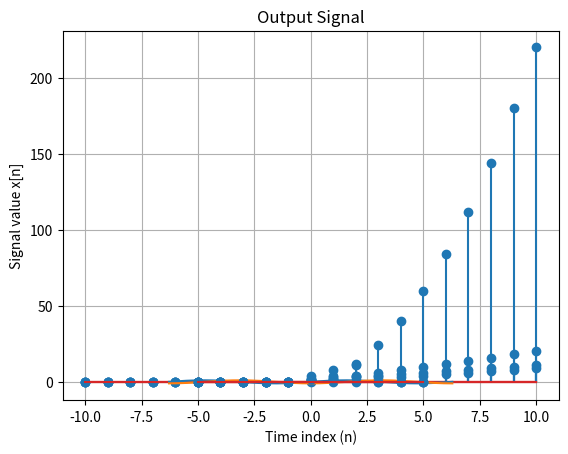

Recreate this plot in Python.
import numpy as np
import matplotlib.pyplot as plt

class DiscreteSignal:
    def __init__(self, INF):
        self.INF = INF
        self.values = np.zeros(2 * INF + 1)  # Signal values are initialized to zero

    def set_value_at_time(self, time, value):
        index = time + self.INF  # Shift time to handle negative indices
        if 0 <= index < len(self.values):
            self.values[index] = value
        # else:
        #     raise ValueError("Time index is out of range.")

    def shift_signal(self, shift):
        # """Return a new signal instance with a shifted signal x[n - shift]."""
        new_signal = DiscreteSignal(self.INF)
        for i in range(-self.INF, self.INF + 1):
            index = i+shift
            if -self.INF <= index <= self.INF:
                new_signal.set_value_at_time(i, self.values[index + self.INF])
        return new_signal

    def add(self, other):
        # """Add two discrete signals and return the result."""
        if len(self.values) != len(other.values):
            raise ValueError("Signals must have the same length.")
        new_signal = DiscreteSignal(self.INF)
        new_signal.values = self.values + other.values
        return new_signal

    def multiply(self, other):
        # """Multiply two discrete signals element-wise and return the result."""
        if len(self.values) != len(other.values):
            raise ValueError("Signals must have the same length.")
        new_signal = DiscreteSignal(self.INF)
        new_signal.values = self.values * other.values
        return new_signal

    def multiply_const_factor(self, scaler):
        # """Multiply the signal by a constant factor and return the result."""
        new_signal = DiscreteSignal(self.INF)
        new_signal.values = self.values * scaler
        return new_signal

    def plot(self,title="Discrete Signal"):
        time = np.arange(-self.INF, self.INF + 1)
        plt.stem(time, self.values)
        plt.title(title)
        plt.xlabel('Time index (n)')
        plt.ylabel('Signal value x[n]')
        plt.grid(True)
        plt.show()
def main():
    signal = DiscreteSignal(10)
    for i in range(-10, 11):
        signal.set_value_at_time(abs(i), i+1)
    signal.plot()
    shifted_signal = signal.shift_signal(-2)
    shifted_signal.plot()
    added_signal = signal.add(shifted_signal)
    added_signal.plot()
    multiplied_signal = signal.multiply(added_signal)
    multiplied_signal.plot()
if __name__ == "__main__":
    main()


import numpy as np
import matplotlib.pyplot as plt

class ContinuousTimeSignal:
    def __init__(self,func):
        self.func = func
    def shift(self,shift):
        new_signal = lambda t:self.func(t-shift)
        return ContinuousTimeSignal(new_signal)
    def add(self,other):
        new_signal = lambda t:self.func(t)+other.func(t)
        return ContinuousTimeSignal(new_signal)
    def multiply(self,other):
        new_signal = lambda t:self.func(t)*other.func(t)
        return ContinuousTimeSignal(new_signal)
    def multiply_const_factor(self,scaler):
        new_signal = lambda t:self.func(t)*scaler
        return ContinuousTimeSignal(new_signal)
    def plot(self, t_min, t_max,title="Continous Time Signal"):
        t = np.linspace(t_min, t_max, 1000)  # Generate time values
        y = self.func(t)  # Get the signal values over the time range
        plt.plot(t, y)
        plt.title(title)
        plt.xlabel('Time (t)')
        plt.ylabel('Signal value x(t)')
        plt.grid(True)
        plt.show()
def main():
    func_sin = lambda t:np.sin(t)
    ContinuousTimeSignal_sin = ContinuousTimeSignal(func_sin)
    ContinuousTimeSignal_sin.plot(-2*np.pi,2*np.pi)
    ContinuousTimeSignal_sin_shifted = ContinuousTimeSignal_sin.shift(np.pi/2)
    ContinuousTimeSignal_sin_shifted.plot(-2*np.pi,2*np.pi)
if __name__ == "__main__":
    main()

import numpy as np
import matplotlib.pyplot as plt
class DiscreteSignal:
    def __init__(self, INF):
        self.INF = INF
        self.values = np.zeros(2 * INF + 1)  # Signal values are initialized to zero

    def set_value_at_time(self, time, value):
        index = time + self.INF  # Shift time to handle negative indices
        if 0 <= index < len(self.values):
            self.values[index] = value
        # else:
        #     raise ValueError("Time index is out of range.")

    def shift_signal(self, shift):
        # """Return a new signal instance with a shifted signal x[n - shift]."""
        new_signal = DiscreteSignal(self.INF)
        for i in range(-self.INF, self.INF + 1):
            index = i+shift
            if -self.INF <= index <= self.INF:
                new_signal.set_value_at_time(i, self.values[index + self.INF])
        return new_signal

    def add(self, other):
        # """Add two discrete signals and return the result."""
        if len(self.values) != len(other.values):
            raise ValueError("Signals must have the same length.")
        new_signal = DiscreteSignal(self.INF)
        new_signal.values = self.values + other.values
        return new_signal

    def multiply(self, other):
        # """Multiply two discrete signals element-wise and return the result."""
        if len(self.values) != len(other.values):
            raise ValueError("Signals must have the same length.")
        new_signal = DiscreteSignal(self.INF)
        new_signal.values = self.values * other.values
        return new_signal

    def multiply_const_factor(self, scaler):
        # """Multiply the signal by a constant factor and return the result."""
        new_signal = DiscreteSignal(self.INF)
        new_signal.values = self.values * scaler
        return new_signal

    def plot(self,title="Discrete Signal"):
        time = np.arange(-self.INF, self.INF + 1)
        plt.stem(time, self.values)
        plt.title(title)
        plt.xlabel('Time index (n)')
        plt.ylabel('Signal value x[n]')
        plt.grid(True)
        plt.show()


class DiscreteLTI:
    def __init__(self,impulse_response):
        self.impulse_response = impulse_response
    def linear_combination_of_impulses(self,input_signal):
        impulses = []
        coefficients = []
        for n,value in enumerate(input_signal.values):
            # if value!=0:
            impulse = DiscreteSignal(input_signal.INF)
            impulse.set_value_at_time(n-input_signal.INF,value!=0)
            # impulse.plot()
            impulses.append(impulse)
            coefficients.append(value)
        return impulses,coefficients
    
    def output(self,input_signal):
        impulses,coefficients = self.linear_combination_of_impulses(input_signal)
        output_signal = DiscreteSignal(input_signal.INF)
        for i ,impulse in enumerate(impulses):
            shifted_impulse = self.impulse_response.shift_signal(input_signal.INF-i)
            output_signal = output_signal.add(shifted_impulse.multiply_const_factor(coefficients[i]))
            # if i >=5:
            #     shifted_impulse.multiply_const_factor(coefficients[i]).plot()
                # output_signal.plot()
        return output_signal
def main():
    impulse_response = DiscreteSignal(5)
    impulse_response.set_value_at_time(0,2)
    impulse_response.set_value_at_time(1,1)
    impulse_response.plot("Impulse Response")
    lti = DiscreteLTI(impulse_response)
    input_signal = DiscreteSignal(5)
    input_signal.set_value_at_time(0,2)
    input_signal.set_value_at_time(1,3)
    input_signal.set_value_at_time(2,4)
    input_signal.plot("Input Signal")
    output_signal = lti.output(input_signal)
    output_signal.plot("Output Signal")
if __name__ == "__main__":
    main()

import numpy as np
import matplotlib.pyplot as plt

class ContinuousTimeSignal:
    def __init__(self,func):
        self.func = func
    def shift(self,shift):
        new_signal = lambda t:self.func(t-shift)
        return ContinuousTimeSignal(new_signal)
    def add(self,other):
        new_signal = lambda t:self.func(t)+other.func(t)
        return ContinuousTimeSignal(new_signal)
    def multiply(self,other):
        new_signal = lambda t:self.func(t)*other.func(t)
        return ContinuousTimeSignal(new_signal)
    def multiply_const_factor(self,scaler):
        new_signal = lambda t:self.func(t)*scaler
        return ContinuousTimeSignal(new_signal)
    def plot(self, t_min, t_max,title="Continous Time Signal"):
        t = np.linspace(t_min, t_max, 1000)  # Generate time values
        y = self.func(t)  # Get the signal values over the time range
        plt.plot(t, y)
        plt.title(title)
        plt.xlabel('Time (t)')
        plt.ylabel('Signal value x(t)')
        plt.grid(True)
        plt.show()

class ContinuousLTI:
    def __init__(self,impulse_response):
        self.impulse_response = impulse_response

    def linear_combination_of_impulses(self,input_signal):
        # Implementation needed
        pass

    def output_approx(self,input_signal,delta):
        # Implementation needed
        pass
    
